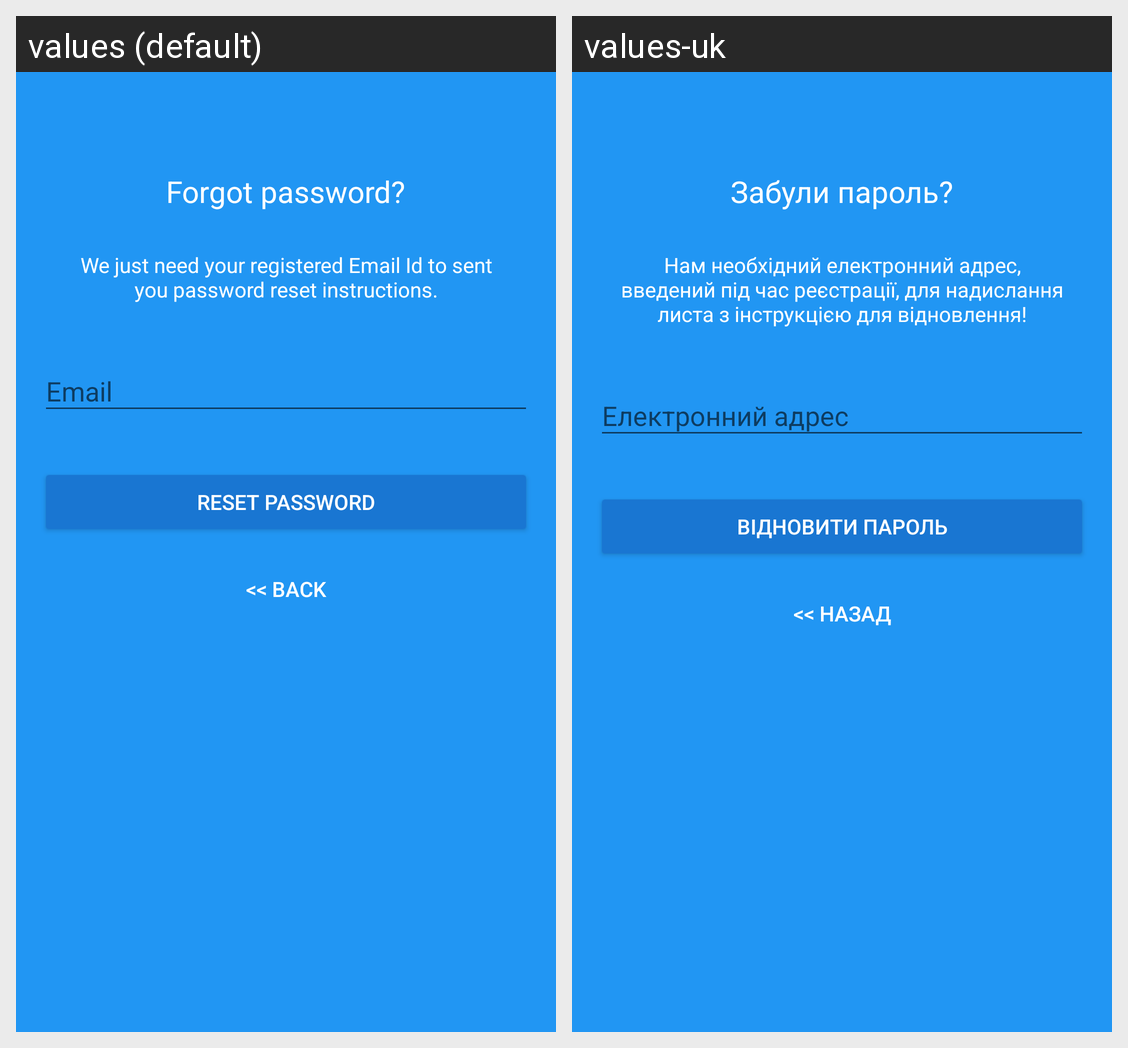

Translations of the strings shown on this Android screen, per locale in the grid:
Android screen res/layout/activity_reset_password.xml rendered under 2 locales, left to right: values (default), values-uk. Device: Nexus 5 (rendered at 1080×1920; each locale shown at half size, 540×960, under a caption strip naming it); theme AppTheme.NoActionBar.
Strings drawn on this screen, with the default value and each locale's value (text and hints the layout hard-codes, and strings that could not be matched under every locale, appear in the picture but are not listed):

lbl_forgot_password
  values: Forgot password?
  values-uk: Забули пароль?

forgot_password_msg
  values: We just need your registered Email Id to sent you password reset instructions.
  values-uk: Нам необхідний електронний адрес, введений під час реєстрації, для надислання листа з інструкцією для відновлення!

btn_reset_password
  values: Reset Password
  values-uk: Відновити пароль

btn_back
  values: << Back
  values-uk: << Назад
